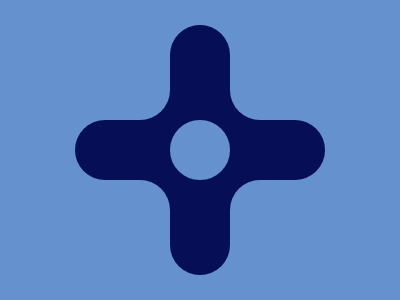

Give the HTML and CSS whose rendering is this image.

<!DOCTYPE html>
<html lang="en">
<head>
  <meta charset="UTF-8">
  <meta name="viewport" content="width=device-width, initial-scale=1.0">
  <title>Document</title>
  <style>
    body {
  width: 400px;
  height: 300px;
  background: #6592CF;
}

div {
  width: 60px;
  height: 250px;
  background: #060F55;
  position: fixed;
  border-radius: 30px;
  top: 25px;
  left: 170px;
}

.cross {
  transform: rotate(90deg);
}

.middle {
  background: #6592CF;
  border-radius: 50%;
  width: 60px;
  height: 60px;
  border: solid #060F55 50px;
  left: 120px;
  top: 70px;
}

.square {
  background: #6592CF;
  width: 100px;
  height: 100px;
  left: 70px;
  top: 20px;
  box-shadow: #6592CF 160px 0;
}

.bottom {
  top: 180px;
}
  </style>
</head>
<body>
  <div></div>
  <div class="cross"></div>
  <div class="middle"></div>
  <div class="square"></div>
  <div class="square bottom"></div>
</body>
</html>